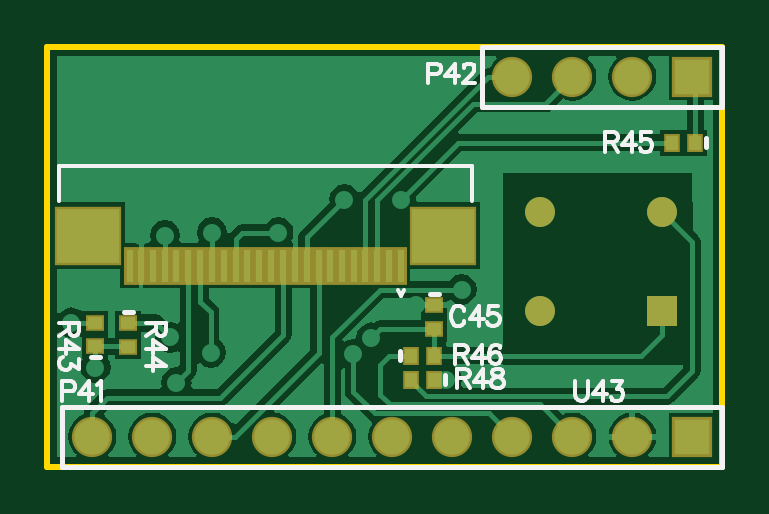
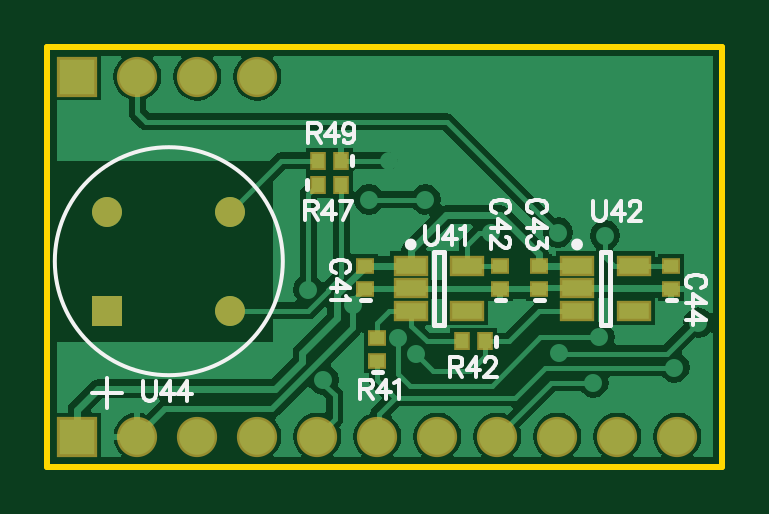
Circuit board: 9 layer files. Board 28.6 x 17.8 mm.
- bottom_copper: Himax.GBL (13904 bytes)
- bottom_silk: Himax.GBO (5658 bytes)
- paste: Himax.GBP (705 bytes)
- bottom_mask: Himax.GBS (1146 bytes)
- outline: Himax.GKO (260 bytes)
- top_copper: Himax.GTL (12394 bytes)
- top_silk: Himax.GTO (5209 bytes)
- paste: Himax.GTP (933 bytes)
- top_mask: Himax.GTS (1369 bytes)

=== bottom_copper: Himax.GBL (13904 bytes, source omitted) ===
=== bottom_silk: Himax.GBO ===
G04*
G04 #@! TF.GenerationSoftware,Altium Limited,Altium Designer,19.0.15 (446)*
G04*
G04 Layer_Color=32896*
%FSLAX25Y25*%
%MOIN*%
G70*
G01*
G75*
%ADD10C,0.00787*%
%ADD11C,0.00600*%
%ADD32C,0.00984*%
D10*
X54213Y15760D02*
X55787D01*
X35260Y20073D02*
Y21648D01*
X16213Y23638D02*
Y35842D01*
X17787Y23638D02*
Y35842D01*
X16213Y23638D02*
X17787D01*
X16213Y35842D02*
X17787D01*
X56213Y27760D02*
X57787D01*
X33713D02*
X35287D01*
X27213D02*
X28787D01*
X66740Y46213D02*
Y47787D01*
X59260Y50213D02*
Y51787D01*
X5213Y27760D02*
X6787D01*
X43937Y23638D02*
Y35842D01*
X45512Y23638D02*
Y35842D01*
X43937Y23638D02*
X45512D01*
X43937Y35842D02*
X45512D01*
D11*
X108764Y34232D02*
G03*
X108764Y34232I-19000J0D01*
G01*
X100000Y9732D02*
Y14732D01*
X97500Y12232D02*
X102500D01*
X42953Y18190D02*
Y14991D01*
Y18190D02*
X41582D01*
X41125Y18038D01*
X40972Y17885D01*
X40820Y17581D01*
Y17276D01*
X40972Y16971D01*
X41125Y16819D01*
X41582Y16667D01*
X42953D01*
X41886D02*
X40820Y14991D01*
X38580Y18190D02*
X40104Y16057D01*
X37819D01*
X38580Y18190D02*
Y14991D01*
X37103Y17428D02*
Y17581D01*
X36950Y17885D01*
X36798Y18038D01*
X36493Y18190D01*
X35884D01*
X35579Y18038D01*
X35427Y17885D01*
X35274Y17581D01*
Y17276D01*
X35427Y16971D01*
X35732Y16514D01*
X37255Y14991D01*
X35122D01*
X57919Y14515D02*
Y11315D01*
Y14515D02*
X56547D01*
X56090Y14362D01*
X55938Y14210D01*
X55786Y13905D01*
Y13600D01*
X55938Y13296D01*
X56090Y13144D01*
X56547Y12991D01*
X57919D01*
X56852D02*
X55786Y11315D01*
X53546Y14515D02*
X55070Y12382D01*
X52784D01*
X53546Y14515D02*
Y11315D01*
X52221Y13905D02*
X51916Y14058D01*
X51459Y14515D01*
Y11315D01*
X94046Y14199D02*
Y11914D01*
X93894Y11457D01*
X93589Y11152D01*
X93132Y11000D01*
X92827D01*
X92370Y11152D01*
X92066Y11457D01*
X91913Y11914D01*
Y14199D01*
X89506D02*
X91030Y12066D01*
X88744D01*
X89506Y14199D02*
Y11000D01*
X86657Y14199D02*
X88181Y12066D01*
X85896D01*
X86657Y14199D02*
Y11000D01*
X19000Y44199D02*
Y41914D01*
X18848Y41457D01*
X18543Y41152D01*
X18086Y41000D01*
X17781D01*
X17324Y41152D01*
X17019Y41457D01*
X16867Y41914D01*
Y44199D01*
X14460D02*
X15983Y42066D01*
X13698D01*
X14460Y44199D02*
Y41000D01*
X12982Y43438D02*
Y43590D01*
X12830Y43895D01*
X12677Y44047D01*
X12373Y44199D01*
X11763D01*
X11459Y44047D01*
X11306Y43895D01*
X11154Y43590D01*
Y43285D01*
X11306Y42981D01*
X11611Y42524D01*
X13135Y41000D01*
X11002D01*
X47090Y40135D02*
Y37850D01*
X46938Y37393D01*
X46633Y37088D01*
X46176Y36936D01*
X45871D01*
X45414Y37088D01*
X45110Y37393D01*
X44957Y37850D01*
Y40135D01*
X42550D02*
X44074Y38002D01*
X41789D01*
X42550Y40135D02*
Y36936D01*
X41225Y39526D02*
X40920Y39678D01*
X40463Y40135D01*
Y36936D01*
X1062Y29715D02*
X758Y29867D01*
X453Y30172D01*
X301Y30476D01*
Y31086D01*
X453Y31391D01*
X758Y31695D01*
X1062Y31848D01*
X1519Y32000D01*
X2281D01*
X2738Y31848D01*
X3043Y31695D01*
X3348Y31391D01*
X3500Y31086D01*
Y30476D01*
X3348Y30172D01*
X3043Y29867D01*
X2738Y29715D01*
X301Y27292D02*
X2434Y28816D01*
Y26531D01*
X301Y27292D02*
X3500D01*
X301Y24443D02*
X2434Y25967D01*
Y23682D01*
X301Y24443D02*
X3500D01*
X66500Y57199D02*
Y54000D01*
Y57199D02*
X65129D01*
X64672Y57047D01*
X64520Y56895D01*
X64367Y56590D01*
Y56285D01*
X64520Y55980D01*
X64672Y55828D01*
X65129Y55676D01*
X66500D01*
X65434D02*
X64367Y54000D01*
X62128Y57199D02*
X63651Y55066D01*
X61366D01*
X62128Y57199D02*
Y54000D01*
X58822Y56133D02*
X58974Y55676D01*
X59279Y55371D01*
X59736Y55219D01*
X59888D01*
X60345Y55371D01*
X60650Y55676D01*
X60802Y56133D01*
Y56285D01*
X60650Y56742D01*
X60345Y57047D01*
X59888Y57199D01*
X59736D01*
X59279Y57047D01*
X58974Y56742D01*
X58822Y56133D01*
Y55371D01*
X58974Y54609D01*
X59279Y54152D01*
X59736Y54000D01*
X60040D01*
X60497Y54152D01*
X60650Y54457D01*
X67000Y44248D02*
Y41049D01*
Y44248D02*
X65629D01*
X65172Y44096D01*
X65020Y43944D01*
X64867Y43639D01*
Y43334D01*
X65020Y43029D01*
X65172Y42877D01*
X65629Y42725D01*
X67000D01*
X65934D02*
X64867Y41049D01*
X62628Y44248D02*
X64151Y42115D01*
X61866D01*
X62628Y44248D02*
Y41049D01*
X59169Y44248D02*
X60693Y41049D01*
X61302Y44248D02*
X59169D01*
X27562Y42215D02*
X27258Y42367D01*
X26953Y42672D01*
X26801Y42976D01*
Y43586D01*
X26953Y43891D01*
X27258Y44195D01*
X27562Y44348D01*
X28019Y44500D01*
X28781D01*
X29238Y44348D01*
X29543Y44195D01*
X29848Y43891D01*
X30000Y43586D01*
Y42976D01*
X29848Y42672D01*
X29543Y42367D01*
X29238Y42215D01*
X26801Y39792D02*
X28934Y41316D01*
Y39031D01*
X26801Y39792D02*
X30000D01*
X26801Y38162D02*
Y36487D01*
X28019Y37401D01*
Y36944D01*
X28172Y36639D01*
X28324Y36487D01*
X28781Y36334D01*
X29086D01*
X29543Y36487D01*
X29848Y36791D01*
X30000Y37248D01*
Y37705D01*
X29848Y38162D01*
X29695Y38315D01*
X29391Y38467D01*
X33594Y42215D02*
X33290Y42367D01*
X32985Y42672D01*
X32833Y42976D01*
Y43586D01*
X32985Y43891D01*
X33290Y44195D01*
X33594Y44348D01*
X34051Y44500D01*
X34813D01*
X35270Y44348D01*
X35575Y44195D01*
X35879Y43891D01*
X36032Y43586D01*
Y42976D01*
X35879Y42672D01*
X35575Y42367D01*
X35270Y42215D01*
X32833Y39792D02*
X34965Y41316D01*
Y39031D01*
X32833Y39792D02*
X36032D01*
X33594Y38315D02*
X33442D01*
X33137Y38162D01*
X32985Y38010D01*
X32833Y37705D01*
Y37096D01*
X32985Y36791D01*
X33137Y36639D01*
X33442Y36487D01*
X33747D01*
X34051Y36639D01*
X34508Y36944D01*
X36032Y38467D01*
Y36334D01*
X60307Y32215D02*
X60002Y32367D01*
X59698Y32672D01*
X59545Y32976D01*
Y33586D01*
X59698Y33891D01*
X60002Y34195D01*
X60307Y34348D01*
X60764Y34500D01*
X61526D01*
X61983Y34348D01*
X62288Y34195D01*
X62592Y33891D01*
X62745Y33586D01*
Y32976D01*
X62592Y32672D01*
X62288Y32367D01*
X61983Y32215D01*
X59545Y29792D02*
X61678Y31316D01*
Y29031D01*
X59545Y29792D02*
X62745D01*
X60155Y28467D02*
X60002Y28162D01*
X59545Y27705D01*
X62745D01*
D32*
X22217Y37024D02*
G03*
X22217Y37024I-492J0D01*
G01*
X49941D02*
G03*
X49941Y37024I-492J0D01*
G01*
M02*

=== paste: Himax.GBP ===
G04*
G04 #@! TF.GenerationSoftware,Altium Limited,Altium Designer,19.0.15 (446)*
G04*
G04 Layer_Color=128*
%FSLAX25Y25*%
%MOIN*%
G70*
G01*
G75*
%ADD12R,0.02362X0.01968*%
%ADD15R,0.01968X0.02362*%
%ADD28R,0.04921X0.02756*%
D12*
X55000Y17531D02*
D03*
Y21468D02*
D03*
X57000Y29531D02*
D03*
Y33468D02*
D03*
X34500Y29531D02*
D03*
Y33468D02*
D03*
X28000Y29531D02*
D03*
Y33468D02*
D03*
X6000D02*
D03*
Y29531D02*
D03*
D15*
X37031Y20861D02*
D03*
X40968D02*
D03*
X64969Y47000D02*
D03*
X61032D02*
D03*
X61032Y51000D02*
D03*
X64969D02*
D03*
D28*
X12276Y33480D02*
D03*
Y26000D02*
D03*
X21724D02*
D03*
Y29740D02*
D03*
Y33480D02*
D03*
X40000D02*
D03*
Y26000D02*
D03*
X49449D02*
D03*
Y29740D02*
D03*
Y33480D02*
D03*
M02*

=== bottom_mask: Himax.GBS ===
G04*
G04 #@! TF.GenerationSoftware,Altium Limited,Altium Designer,19.0.15 (446)*
G04*
G04 Layer_Color=16711935*
%FSLAX25Y25*%
%MOIN*%
G70*
G01*
G75*
%ADD16R,0.03162X0.02769*%
%ADD19R,0.02769X0.03162*%
%ADD20R,0.05000X0.05000*%
%ADD21C,0.05000*%
%ADD22R,0.06706X0.06706*%
%ADD23C,0.06706*%
%ADD31R,0.05721X0.03556*%
D16*
X55000Y17531D02*
D03*
Y21468D02*
D03*
X57000Y29531D02*
D03*
Y33468D02*
D03*
X34500Y29531D02*
D03*
Y33468D02*
D03*
X28000Y29531D02*
D03*
Y33468D02*
D03*
X6000D02*
D03*
Y29531D02*
D03*
D19*
X37031Y20861D02*
D03*
X40968D02*
D03*
X64969Y47000D02*
D03*
X61032D02*
D03*
X61032Y51000D02*
D03*
X64969D02*
D03*
D20*
X100000Y25965D02*
D03*
D21*
X79528D02*
D03*
Y42500D02*
D03*
X100000D02*
D03*
D22*
X105000Y65000D02*
D03*
Y5000D02*
D03*
D23*
X95000Y65000D02*
D03*
X85000D02*
D03*
X75000D02*
D03*
X95000Y5000D02*
D03*
X85000D02*
D03*
X75000D02*
D03*
X65000D02*
D03*
X55000D02*
D03*
X45000D02*
D03*
X35000D02*
D03*
X25000D02*
D03*
X15000D02*
D03*
X5000D02*
D03*
D31*
X12276Y33480D02*
D03*
Y26000D02*
D03*
X21724D02*
D03*
Y29740D02*
D03*
Y33480D02*
D03*
X40000D02*
D03*
Y26000D02*
D03*
X49449D02*
D03*
Y29740D02*
D03*
Y33480D02*
D03*
M02*

=== outline: Himax.GKO ===
G04*
G04 #@! TF.GenerationSoftware,Altium Limited,Altium Designer,19.0.15 (446)*
G04*
G04 Layer_Color=16711935*
%FSLAX25Y25*%
%MOIN*%
G70*
G01*
G75*
%ADD29C,0.01000*%
D29*
X-2500Y70000D02*
X110000D01*
X-2500Y0D02*
Y70000D01*
Y0D02*
X110000D01*
Y70000D01*
M02*

=== top_copper: Himax.GTL (12394 bytes, source omitted) ===
=== top_silk: Himax.GTO ===
G04*
G04 #@! TF.GenerationSoftware,Altium Limited,Altium Designer,19.0.15 (446)*
G04*
G04 Layer_Color=65535*
%FSLAX25Y25*%
%MOIN*%
G70*
G01*
G75*
%ADD10C,0.00787*%
%ADD11C,0.00600*%
D10*
X10213Y25709D02*
X11787D01*
X4713Y18260D02*
X6287D01*
X107240Y53213D02*
Y54787D01*
X70000Y60000D02*
Y70000D01*
X110000D01*
X70000Y60000D02*
X110000D01*
Y70000D01*
X0Y0D02*
Y10000D01*
X110000D01*
Y0D02*
Y10000D01*
X102500Y0D02*
X110000D01*
X0D02*
X102500D01*
X56260Y17713D02*
Y19287D01*
X63740Y13713D02*
Y15287D01*
X61213Y28709D02*
X62787D01*
D11*
X56400Y28500D02*
X56900Y29500D01*
X56000D02*
X56400Y28500D01*
X68200Y44300D02*
Y50100D01*
X-600D02*
X68200D01*
X-600Y44300D02*
Y50100D01*
X17199Y23937D02*
X14000D01*
X17199D02*
Y22566D01*
X17047Y22109D01*
X16895Y21957D01*
X16590Y21804D01*
X16285D01*
X15980Y21957D01*
X15828Y22109D01*
X15676Y22566D01*
Y23937D01*
Y22871D02*
X14000Y21804D01*
X17199Y19565D02*
X15066Y21088D01*
Y18803D01*
X17199Y19565D02*
X14000D01*
X17199Y16716D02*
X15066Y18239D01*
Y15954D01*
X17199Y16716D02*
X14000D01*
X85500Y14199D02*
Y11914D01*
X85652Y11457D01*
X85957Y11152D01*
X86414Y11000D01*
X86719D01*
X87176Y11152D01*
X87480Y11457D01*
X87633Y11914D01*
Y14199D01*
X90040D02*
X88516Y12066D01*
X90802D01*
X90040Y14199D02*
Y11000D01*
X91670Y14199D02*
X93346D01*
X92432Y12980D01*
X92889D01*
X93194Y12828D01*
X93346Y12676D01*
X93498Y12219D01*
Y11914D01*
X93346Y11457D01*
X93041Y11152D01*
X92584Y11000D01*
X92127D01*
X91670Y11152D01*
X91518Y11305D01*
X91365Y11609D01*
X2699Y23937D02*
X-500D01*
X2699D02*
Y22566D01*
X2547Y22109D01*
X2395Y21957D01*
X2090Y21804D01*
X1785D01*
X1481Y21957D01*
X1328Y22109D01*
X1176Y22566D01*
Y23937D01*
Y22871D02*
X-500Y21804D01*
X2699Y19565D02*
X566Y21088D01*
Y18803D01*
X2699Y19565D02*
X-500D01*
X2699Y17934D02*
Y16259D01*
X1481Y17173D01*
Y16716D01*
X1328Y16411D01*
X1176Y16259D01*
X719Y16106D01*
X414D01*
X-43Y16259D01*
X-348Y16563D01*
X-500Y17020D01*
Y17477D01*
X-348Y17934D01*
X-195Y18087D01*
X109Y18239D01*
X90500Y55699D02*
Y52500D01*
Y55699D02*
X91871D01*
X92328Y55547D01*
X92480Y55395D01*
X92633Y55090D01*
Y54785D01*
X92480Y54480D01*
X92328Y54328D01*
X91871Y54176D01*
X90500D01*
X91566D02*
X92633Y52500D01*
X94872Y55699D02*
X93349Y53566D01*
X95634D01*
X94872Y55699D02*
Y52500D01*
X98026Y55699D02*
X96503D01*
X96350Y54328D01*
X96503Y54480D01*
X96960Y54633D01*
X97417D01*
X97874Y54480D01*
X98178Y54176D01*
X98331Y53719D01*
Y53414D01*
X98178Y52957D01*
X97874Y52652D01*
X97417Y52500D01*
X96960D01*
X96503Y52652D01*
X96350Y52805D01*
X96198Y53109D01*
X67010Y25938D02*
X66858Y26242D01*
X66553Y26547D01*
X66249Y26699D01*
X65639D01*
X65334Y26547D01*
X65030Y26242D01*
X64877Y25938D01*
X64725Y25480D01*
Y24719D01*
X64877Y24262D01*
X65030Y23957D01*
X65334Y23652D01*
X65639Y23500D01*
X66249D01*
X66553Y23652D01*
X66858Y23957D01*
X67010Y24262D01*
X69433Y26699D02*
X67909Y24566D01*
X70194D01*
X69433Y26699D02*
Y23500D01*
X72586Y26699D02*
X71063D01*
X70910Y25328D01*
X71063Y25480D01*
X71520Y25633D01*
X71977D01*
X72434Y25480D01*
X72739Y25176D01*
X72891Y24719D01*
Y24414D01*
X72739Y23957D01*
X72434Y23652D01*
X71977Y23500D01*
X71520D01*
X71063Y23652D01*
X70910Y23805D01*
X70758Y24109D01*
X61000Y65492D02*
X62371D01*
X62828Y65644D01*
X62981Y65796D01*
X63133Y66101D01*
Y66558D01*
X62981Y66863D01*
X62828Y67015D01*
X62371Y67167D01*
X61000D01*
Y63968D01*
X65372Y67167D02*
X63849Y65035D01*
X66134D01*
X65372Y67167D02*
Y63968D01*
X66850Y66406D02*
Y66558D01*
X67002Y66863D01*
X67155Y67015D01*
X67460Y67167D01*
X68069D01*
X68374Y67015D01*
X68526Y66863D01*
X68678Y66558D01*
Y66253D01*
X68526Y65949D01*
X68221Y65492D01*
X66698Y63968D01*
X68831D01*
X65802Y16291D02*
Y13091D01*
Y16291D02*
X67173D01*
X67631Y16138D01*
X67783Y15986D01*
X67935Y15681D01*
Y15376D01*
X67783Y15072D01*
X67631Y14920D01*
X67173Y14767D01*
X65802D01*
X66869D02*
X67935Y13091D01*
X70175Y16291D02*
X68651Y14158D01*
X70937D01*
X70175Y16291D02*
Y13091D01*
X72262Y16291D02*
X71805Y16138D01*
X71653Y15834D01*
Y15529D01*
X71805Y15224D01*
X72110Y15072D01*
X72719Y14920D01*
X73176Y14767D01*
X73481Y14462D01*
X73633Y14158D01*
Y13701D01*
X73481Y13396D01*
X73328Y13244D01*
X72871Y13091D01*
X72262D01*
X71805Y13244D01*
X71653Y13396D01*
X71500Y13701D01*
Y14158D01*
X71653Y14462D01*
X71957Y14767D01*
X72414Y14920D01*
X73024Y15072D01*
X73328Y15224D01*
X73481Y15529D01*
Y15834D01*
X73328Y16138D01*
X72871Y16291D01*
X72262D01*
X65479Y20272D02*
Y17073D01*
Y20272D02*
X66850D01*
X67307Y20120D01*
X67460Y19967D01*
X67612Y19662D01*
Y19358D01*
X67460Y19053D01*
X67307Y18901D01*
X66850Y18748D01*
X65479D01*
X66545D02*
X67612Y17073D01*
X69851Y20272D02*
X68328Y18139D01*
X70613D01*
X69851Y20272D02*
Y17073D01*
X73005Y19815D02*
X72853Y20120D01*
X72396Y20272D01*
X72091D01*
X71634Y20120D01*
X71329Y19662D01*
X71177Y18901D01*
Y18139D01*
X71329Y17530D01*
X71634Y17225D01*
X72091Y17073D01*
X72243D01*
X72700Y17225D01*
X73005Y17530D01*
X73157Y17987D01*
Y18139D01*
X73005Y18596D01*
X72700Y18901D01*
X72243Y19053D01*
X72091D01*
X71634Y18901D01*
X71329Y18596D01*
X71177Y18139D01*
X0Y12524D02*
X1371D01*
X1828Y12676D01*
X1980Y12828D01*
X2133Y13133D01*
Y13590D01*
X1980Y13895D01*
X1828Y14047D01*
X1371Y14199D01*
X0D01*
Y11000D01*
X4372Y14199D02*
X2849Y12066D01*
X5134D01*
X4372Y14199D02*
Y11000D01*
X5698Y13590D02*
X6002Y13742D01*
X6460Y14199D01*
Y11000D01*
M02*

=== paste: Himax.GTP ===
G04*
G04 #@! TF.GenerationSoftware,Altium Limited,Altium Designer,19.0.15 (446)*
G04*
G04 Layer_Color=8421504*
%FSLAX25Y25*%
%MOIN*%
G70*
G01*
G75*
%ADD12R,0.02362X0.01968*%
%ADD13R,0.01200X0.05500*%
%ADD14R,0.10400X0.09100*%
%ADD15R,0.01968X0.02362*%
D12*
X11000Y20000D02*
D03*
Y23937D02*
D03*
X5500Y20031D02*
D03*
Y23968D02*
D03*
X62000Y23000D02*
D03*
Y26937D02*
D03*
D13*
X56400Y33500D02*
D03*
X54500D02*
D03*
X52500D02*
D03*
X50500D02*
D03*
X48600D02*
D03*
X46600D02*
D03*
X44600D02*
D03*
X42700D02*
D03*
X40700D02*
D03*
X38700D02*
D03*
X36800D02*
D03*
X34800D02*
D03*
X32800D02*
D03*
X30800D02*
D03*
X28900D02*
D03*
X26900D02*
D03*
X24900D02*
D03*
X23000D02*
D03*
X21000D02*
D03*
X19000D02*
D03*
X17100D02*
D03*
X15100D02*
D03*
X13100D02*
D03*
X11200D02*
D03*
D14*
X4200Y38500D02*
D03*
X63400D02*
D03*
D15*
X105468Y54000D02*
D03*
X101532D02*
D03*
X58031Y18500D02*
D03*
X61968D02*
D03*
X61968Y14500D02*
D03*
X58031D02*
D03*
M02*

=== top_mask: Himax.GTS ===
G04*
G04 #@! TF.GenerationSoftware,Altium Limited,Altium Designer,19.0.15 (446)*
G04*
G04 Layer_Color=8388736*
%FSLAX25Y25*%
%MOIN*%
G70*
G01*
G75*
%ADD16R,0.03162X0.02769*%
%ADD17R,0.02000X0.06300*%
%ADD18R,0.11200X0.09900*%
%ADD19R,0.02769X0.03162*%
%ADD20R,0.05000X0.05000*%
%ADD21C,0.05000*%
%ADD22R,0.06706X0.06706*%
%ADD23C,0.06706*%
D16*
X11000Y20000D02*
D03*
Y23937D02*
D03*
X5500Y20031D02*
D03*
Y23968D02*
D03*
X62000Y23000D02*
D03*
Y26937D02*
D03*
D17*
X56400Y33500D02*
D03*
X54500D02*
D03*
X52500D02*
D03*
X50500D02*
D03*
X48600D02*
D03*
X46600D02*
D03*
X44600D02*
D03*
X42700D02*
D03*
X40700D02*
D03*
X38700D02*
D03*
X36800D02*
D03*
X34800D02*
D03*
X32800D02*
D03*
X30800D02*
D03*
X28900D02*
D03*
X26900D02*
D03*
X24900D02*
D03*
X23000D02*
D03*
X21000D02*
D03*
X19000D02*
D03*
X17100D02*
D03*
X15100D02*
D03*
X13100D02*
D03*
X11200D02*
D03*
D18*
X4200Y38500D02*
D03*
X63400D02*
D03*
D19*
X105468Y54000D02*
D03*
X101532D02*
D03*
X58031Y18500D02*
D03*
X61968D02*
D03*
X61968Y14500D02*
D03*
X58031D02*
D03*
D20*
X100000Y25965D02*
D03*
D21*
X79528D02*
D03*
Y42500D02*
D03*
X100000D02*
D03*
D22*
X105000Y65000D02*
D03*
Y5000D02*
D03*
D23*
X95000Y65000D02*
D03*
X85000D02*
D03*
X75000D02*
D03*
X95000Y5000D02*
D03*
X85000D02*
D03*
X75000D02*
D03*
X65000D02*
D03*
X55000D02*
D03*
X45000D02*
D03*
X35000D02*
D03*
X25000D02*
D03*
X15000D02*
D03*
X5000D02*
D03*
M02*

